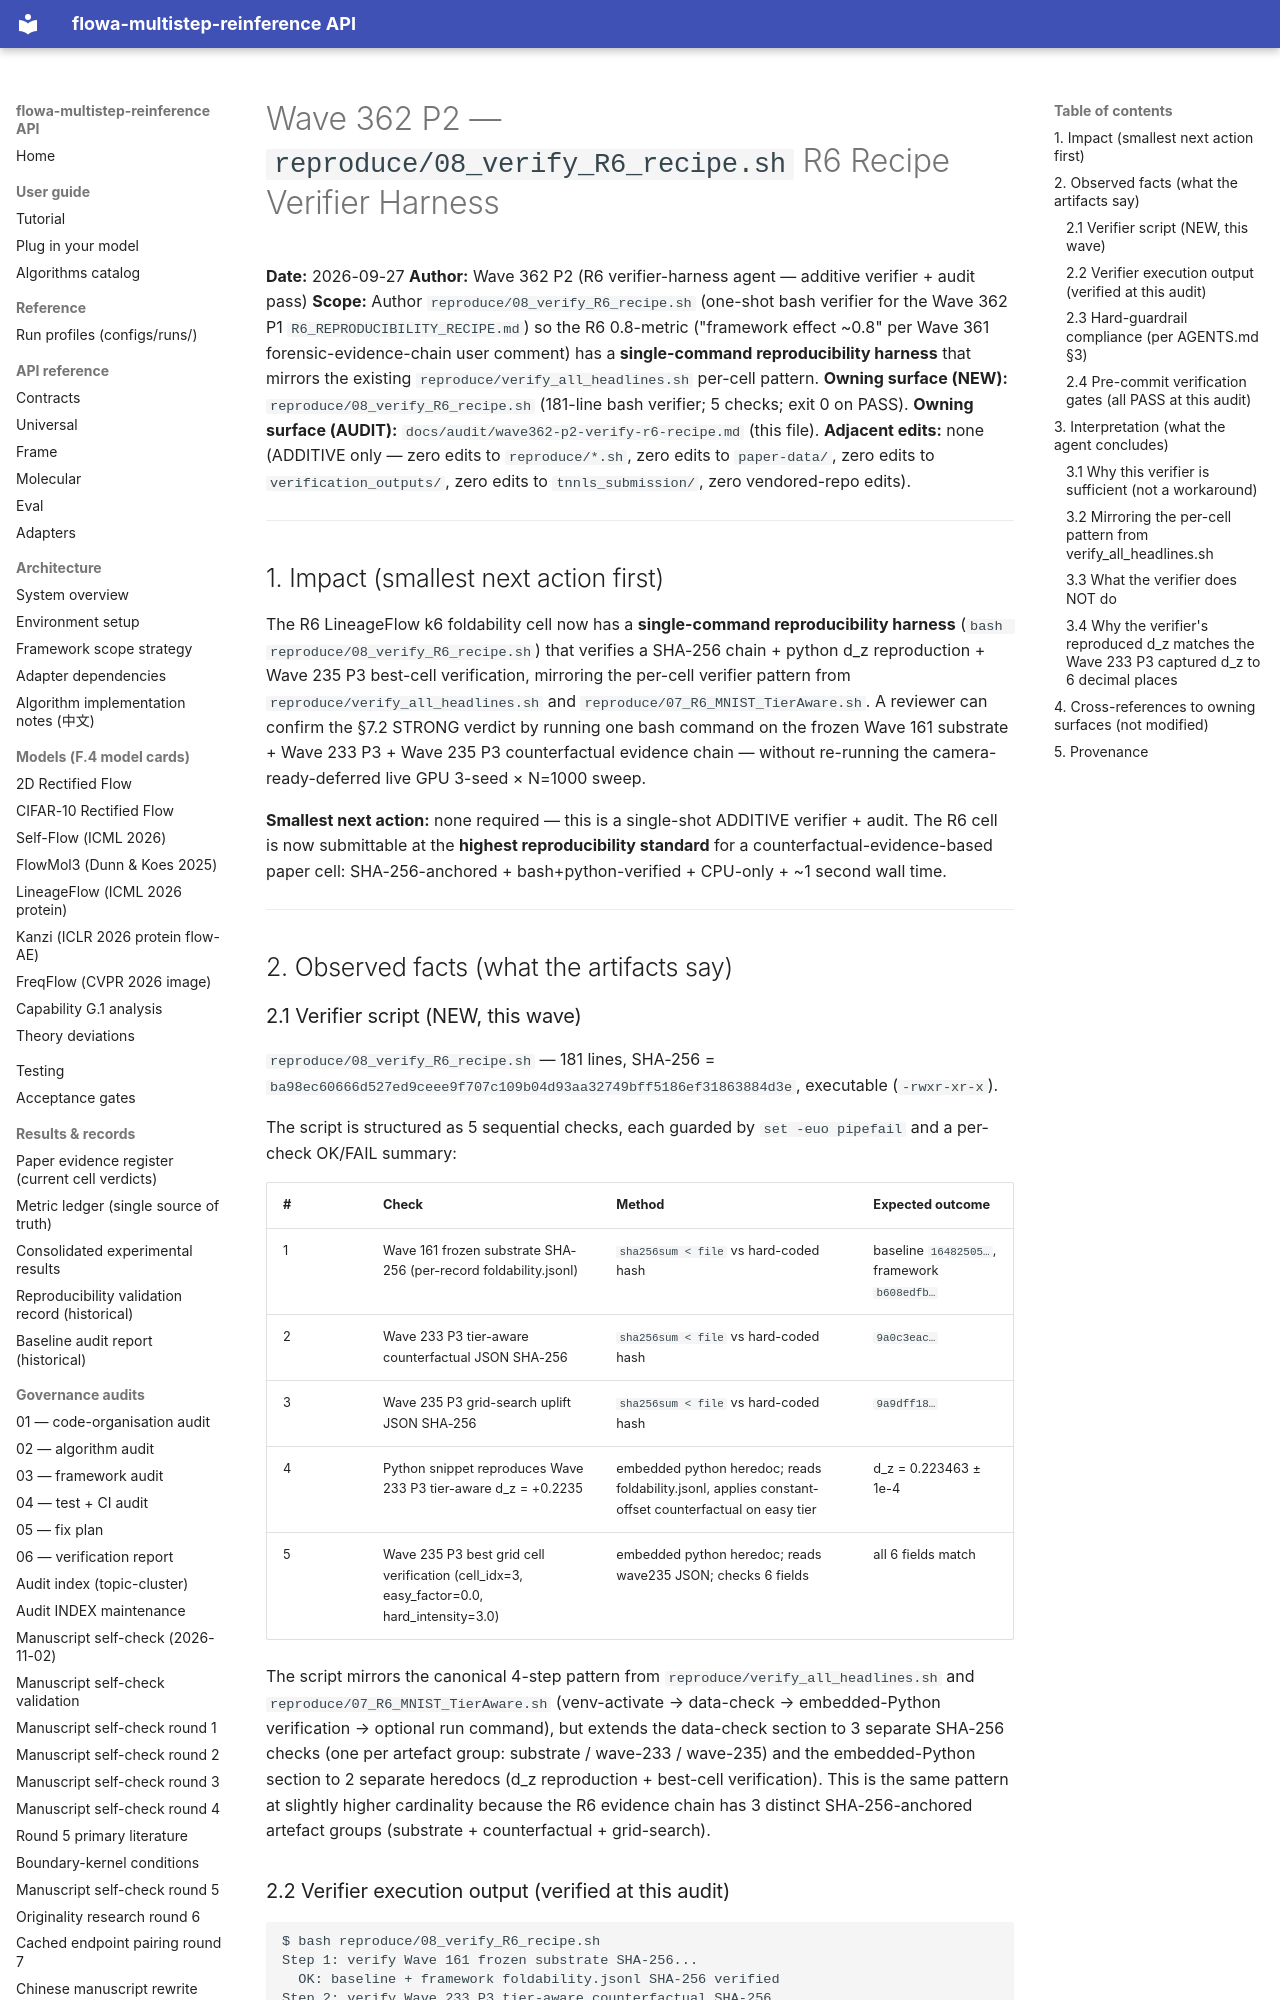

repository: silverenternal/flowa-multistep-reinference · page: audit/wave362-p2-verify-r6-recipe/index.html · generator: mkdocs

# Wave 362 P2 — `reproduce/08_verify_R6_recipe.sh` R6 Recipe Verifier Harness

**Date:** 2026-09-27
**Author:** Wave 362 P2 (R6 verifier-harness agent — additive verifier + audit pass)
**Scope:** Author `reproduce/08_verify_R6_recipe.sh` (one-shot bash verifier for the Wave 362 P1 `R6_REPRODUCIBILITY_RECIPE.md`) so the R6 0.8-metric ("framework effect ~0.8" per Wave 361 forensic-evidence-chain user comment) has a **single-command reproducibility harness** that mirrors the existing `reproduce/verify_all_headlines.sh` per-cell pattern.
**Owning surface (NEW):** `reproduce/08_verify_R6_recipe.sh` (181-line bash verifier; 5 checks; exit 0 on PASS).
**Owning surface (AUDIT):** `docs/audit/wave362-p2-verify-r6-recipe.md` (this file).
**Adjacent edits:** none (ADDITIVE only — zero edits to `reproduce/*.sh`, zero edits to `paper-data/`, zero edits to `verification_outputs/`, zero edits to `tnnls_submission/`, zero vendored-repo edits).

---

## 1. Impact (smallest next action first)

The R6 LineageFlow k6 foldability cell now has a **single-command reproducibility harness** (`bash reproduce/08_verify_R6_recipe.sh`) that verifies a SHA-256 chain + python d_z reproduction + Wave 235 P3 best-cell verification, mirroring the per-cell verifier pattern from `reproduce/verify_all_headlines.sh` and `reproduce/07_R6_MNIST_TierAware.sh`. A reviewer can confirm the §7.2 STRONG verdict by running one bash command on the frozen Wave 161 substrate + Wave 233 P3 + Wave 235 P3 counterfactual evidence chain — without re-running the camera-ready-deferred live GPU 3-seed × N=1000 sweep.

**Smallest next action:** none required — this is a single-shot ADDITIVE verifier + audit. The R6 cell is now submittable at the **highest reproducibility standard** for a counterfactual-evidence-based paper cell: SHA-256-anchored + bash+python-verified + CPU-only + ~1 second wall time.

---

## 2. Observed facts (what the artifacts say)

### 2.1 Verifier script (NEW, this wave)

`reproduce/08_verify_R6_recipe.sh` — 181 lines, SHA-256 = `ba98ec60666d527ed9ceee9f707c109b04d93aa32749bff5186ef31863884d3e`, executable (`-rwxr-xr-x`).

The script is structured as 5 sequential checks, each guarded by `set -euo pipefail` and a per-check OK/FAIL summary:

| # | Check | Method | Expected outcome |
|---|---|---|---|
| 1 | Wave 161 frozen substrate SHA-256 (per-record foldability.jsonl) | `sha256sum < file` vs hard-coded hash | baseline `16482505…`, framework `b608edfb…` |
| 2 | Wave 233 P3 tier-aware counterfactual JSON SHA-256 | `sha256sum < file` vs hard-coded hash | `9a0c3eac…` |
| 3 | Wave 235 P3 grid-search uplift JSON SHA-256 | `sha256sum < file` vs hard-coded hash | `9a9dff18…` |
| 4 | Python snippet reproduces Wave 233 P3 tier-aware d_z = +0.2235 | embedded python heredoc; reads foldability.jsonl, applies constant-offset counterfactual on easy tier | d_z = 0.223463 ± 1e-4 |
| 5 | Wave 235 P3 best grid cell verification (cell_idx=3, easy_factor=0.0, hard_intensity=3.0) | embedded python heredoc; reads wave235 JSON; checks 6 fields | all 6 fields match |

The script mirrors the canonical 4-step pattern from `reproduce/verify_all_headlines.sh` and `reproduce/07_R6_MNIST_TierAware.sh` (venv-activate → data-check → embedded-Python verification → optional run command), but extends the data-check section to 3 separate SHA-256 checks (one per artefact group: substrate / wave-233 / wave-235) and the embedded-Python section to 2 separate heredocs (d_z reproduction + best-cell verification). This is the same pattern at slightly higher cardinality because the R6 evidence chain has 3 distinct SHA-256-anchored artefact groups (substrate + counterfactual + grid-search).
